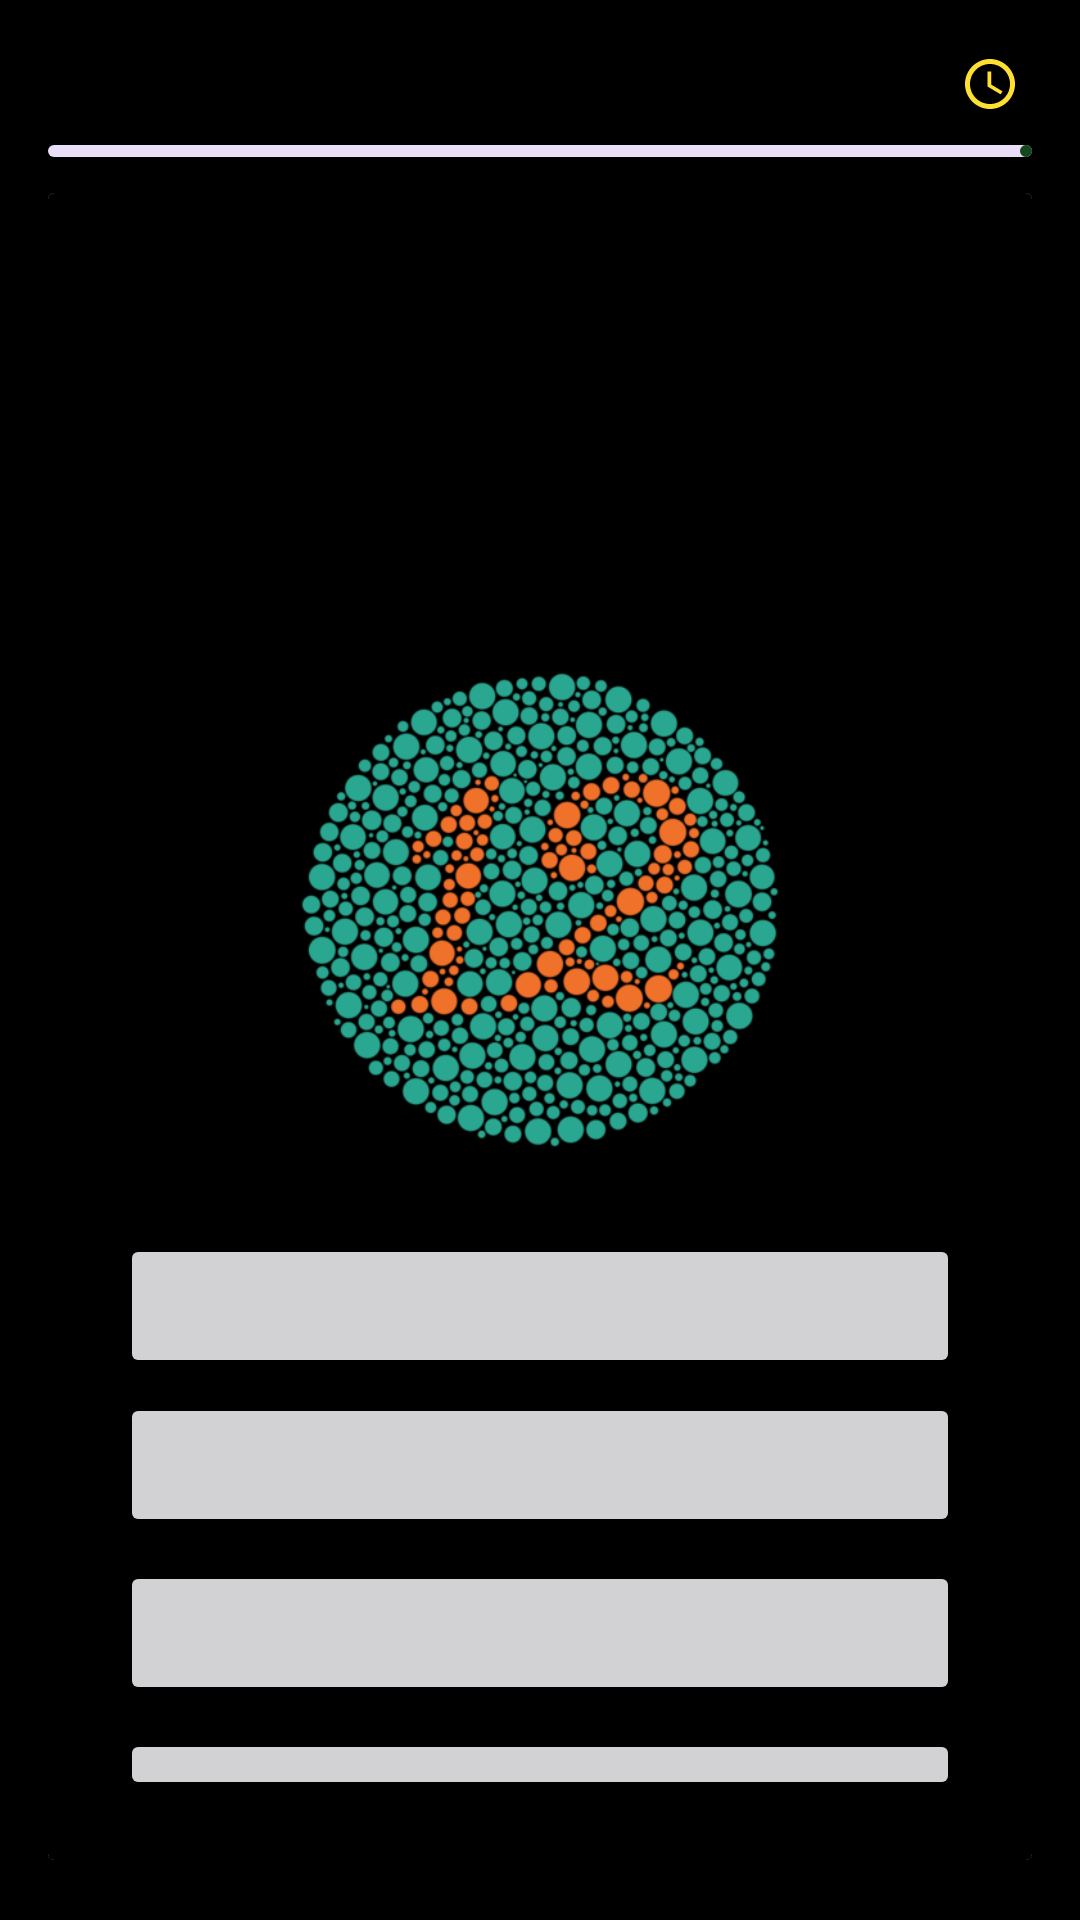

Produce the Android XML layout that renders to this screen, including the resource entries it uses.
<!-- AndroidManifest.xml: application theme Theme.Quize_of_color_blidness -->
<!-- res/layout/activity_quiz.xml -->
<?xml version="1.0" encoding="utf-8"?>
<LinearLayout xmlns:android="http://schemas.android.com/apk/res/android"
    xmlns:app="http://schemas.android.com/apk/res-auto"
    xmlns:tools="http://schemas.android.com/tools"
    android:id="@+id/main"
    android:layout_width="match_parent"
    android:layout_height="match_parent"
    android:orientation="vertical"
    android:padding="16dp"
    android:background="@color/black"
    tools:context=".QuizActivity">

    <RelativeLayout
        android:layout_width="match_parent"
        android:layout_height="wrap_content">
        <TextView
            android:layout_width="match_parent"
            android:layout_height="wrap_content"
            tools:text="Вопрос 7/20"
            android:textSize="18sp"
            android:textStyle="bold"
            android:textColor="@color/white"
            android:layout_centerVertical="true"
            android:id="@+id/question_indicator_textview"/>

        <ImageView
            android:layout_width="20dp"
            android:layout_height="20dp"
            android:src="@drawable/icon_timer"
            app:tint="@color/lemon"
            android:layout_marginEnd="4dp"
            android:layout_toStartOf="@id/timer_indicator_textview"
            android:layout_centerVertical="true"/>

        <TextView
            android:layout_width="wrap_content"
            android:layout_height="wrap_content"
            tools:text = "5:46"
            android:textSize="18sp"
            android:textStyle="bold"
            android:textColor="@color/lemon"
            android:layout_alignParentEnd="true"
            android:layout_centerVertical="true"
            android:id="@+id/timer_indicator_textview"/>


    </RelativeLayout>
    <com.google.android.material.progressindicator.LinearProgressIndicator
        android:layout_width="match_parent"
        android:layout_height="wrap_content"
        android:layout_marginVertical="8dp"
        app:indicatorColor="@color/dark_green"
        tools:progress="70"
        android:id="@+id/question_progress_indicator"/>

    <androidx.cardview.widget.CardView
        android:layout_width="match_parent"
        android:layout_height="match_parent"
        android:layout_marginVertical="4dp"
        android:elevation="4dp">

        <LinearLayout
            android:layout_width="match_parent"
            android:layout_height="match_parent"
            android:orientation="vertical"
            android:background="@color/black"
            android:padding="16dp">


            <TextView
                android:id="@+id/question_textview"
                android:layout_width="match_parent"
                android:layout_height="100dp"
                android:layout_marginVertical="8dp"
                android:background="@drawable/rounded_corner"
                android:backgroundTint="@color/lime"
                android:gravity="center"
                android:padding="8dp"
                android:textColor="@color/black"
                android:textSize="20sp"
                android:textStyle="bold"
                tools:text="Что Вы видите на картинке?" />

            <ImageView
                android:id="@+id/picture"
                android:layout_width="wrap_content"
                android:layout_height="214dp"
                android:layout_gravity="center"
                android:src="@drawable/picture_1" />

            <Button
                android:id="@+id/button1"
                android:layout_width="280dp"
                android:layout_height="wrap_content"
                android:layout_gravity="center"
                android:layout_marginVertical="1sp"
                android:backgroundTint="@color/light_gray"
                android:gravity="center"
                android:paddingVertical="10sp"
                android:textColor="@color/black"
                android:textSize="15sp"
                android:textStyle="bold"
                tools:text="22" />

            <Button
                android:id="@+id/button2"
                android:layout_width="280dp"
                android:layout_height="wrap_content"
                android:layout_gravity="center"
                android:layout_marginVertical="4dp"
                android:backgroundTint="@color/light_gray"
                android:gravity="center"
                android:paddingVertical="10sp"
                android:textColor="@color/black"
                android:textSize="15sp"
                android:textStyle="bold"
                tools:text="12" />

            <Button
                android:id="@+id/button3"
                android:layout_width="280dp"
                android:layout_height="wrap_content"
                android:layout_gravity="center"
                android:layout_marginVertical="4dp"
                android:backgroundTint="@color/light_gray"
                android:gravity="center"
                android:paddingVertical="10sp"
                android:textColor="@color/black"
                android:textSize="15sp"
                android:textStyle="bold"
                tools:text="18" />

            <Button
                android:id="@+id/button4"
                android:layout_width="280dp"
                android:layout_height="wrap_content"
                android:layout_gravity="center"
                android:layout_marginVertical="4dp"
                android:backgroundTint="@color/light_gray"
                android:gravity="center"
                android:paddingVertical="10sp"
                android:textColor="@color/black"
                android:textSize="15sp"
                android:textStyle="bold"
                tools:text="ничего" />

            <Button
                android:id="@+id/buttonnext"
                android:layout_width="127dp"
                android:layout_height="49dp"
                android:layout_gravity="end"
                android:layout_marginVertical="2dp"
                android:backgroundTint="@color/lime"
                android:gravity="center"
                android:paddingVertical="10sp"
                android:text="Далее"
                android:textColor="@color/black"
                android:textSize="15sp"
                android:textStyle="bold" />


        </LinearLayout>


    </androidx.cardview.widget.CardView>


</LinearLayout>
<!-- resources referenced by this layout -->
<resources>
  <color name="black">#FF000000</color>
  <color name="dark_green">#14471E</color>
  <color name="lemon">#ffdf30</color>
  <color name="light_gray">#D2D2D4</color>
  <color name="lime">#c9d749</color>
  <color name="white">#FFFFFFFF</color>
  <!-- drawable icon_timer (drawable) -->
  <vector xmlns:android="http://schemas.android.com/apk/res/android" android:height="32dp" android:tint="#000000" android:viewportHeight="24" android:viewportWidth="24" android:width="32dp">
      <path android:fillColor="@android:color/white" android:pathData="M11.99,2C6.47,2 2,6.48 2,12s4.47,10 9.99,10C17.52,22 22,17.52 22,12S17.52,2 11.99,2zM12,20c-4.42,0 -8,-3.58 -8,-8s3.58,-8 8,-8 8,3.58 8,8 -3.58,8 -8,8z"/>
  
      <path android:fillColor="@android:color/white" android:pathData="M12.5,7H11v6l5.25,3.15 0.75,-1.23 -4.5,-2.67z"/>
  
  </vector>
  <!-- drawable picture_1: png bitmap (drawable, 169986 bytes) -->
  <style name="Theme.Quize_of_color_blidness" parent="Base.Theme.Quize_of_color_blidness" />
  <style name="Base.Theme.Quize_of_color_blidness" parent="Theme.Material3.DayNight.NoActionBar">
          
          
      </style>
</resources>
